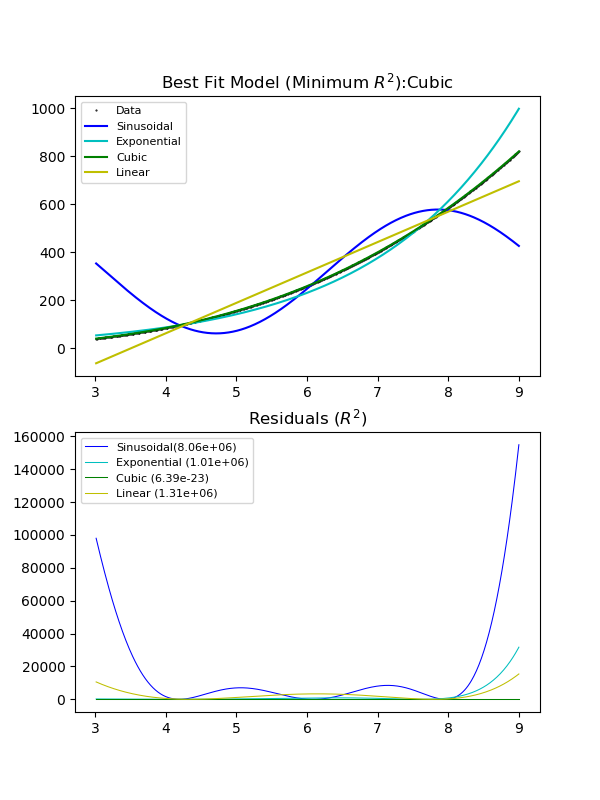

The file beside this chart, header and first rows:
3.000000000000000000e+00, 4.000000000000000000e+01
3.012024048096192175e+00, 4.041026515100634242e+01
3.024048096192384794e+00, 4.082343228712275618e+01
3.036072144288576968e+00, 4.123951183880686244e+01
3.048096192384769587e+00, 4.165851423651637475e+01
3.060120240480961762e+00, 4.208044991070892138e+01
3.072144288577154381e+00, 4.250532929184219455e+01
3.084168336673346555e+00, 4.293316281037381543e+01
3.096192384769539174e+00, 4.336396089676149757e+01
3.108216432865731349e+00, 4.379773398146286922e+01
3.120240480961923968e+00, 4.423449249493562263e+01
3.132264529058116143e+00, 4.467424686763738606e+01
3.144288577154308761e+00, 4.511700753002585884e+01
3.156312625250500936e+00, 4.556278491255867635e+01
3.168336673346693555e+00, 4.601158944569353082e+01
3.180360721442885730e+00, 4.646343155988805762e+01
3.192384769539078349e+00, 4.691832168559994898e+01
3.204408817635270523e+00, 4.737627025328684027e+01
3.216432865731462698e+00, 4.783728769340640952e+01
3.228456913827655317e+00, 4.830138443641634183e+01
3.240480961923847492e+00, 4.876857091277425837e+01
3.252505010020040110e+00, 4.923885755293785138e+01
3.264529058116232285e+00, 4.971225478736477044e+01
3.276553106212424904e+00, 5.018877304651270777e+01
3.288577154308617079e+00, 5.066842276083928454e+01
3.300601202404809698e+00, 5.115121436080220008e+01
3.312625250501001872e+00, 5.163715827685908977e+01
3.324649298597194491e+00, 5.212626493946765294e+01
3.336673346693386666e+00, 5.261854477908551786e+01
3.348697394789579285e+00, 5.311400822617038386e+01
3.360721442885771459e+00, 5.361266571117986501e+01
3.372745490981964078e+00, 5.411452766457168195e+01
3.384769539078156253e+00, 5.461960451680345585e+01
3.396793587174348872e+00, 5.512790669833287893e+01
3.408817635270541047e+00, 5.563944463961759368e+01
3.420841683366733221e+00, 5.615422877111525679e+01
3.432865731462925840e+00, 5.667226952328358180e+01
3.444889779559118459e+00, 5.719357732658019700e+01
3.456913827655310634e+00, 5.771816261146274485e+01
3.468937875751502808e+00, 5.824603580838891048e+01
3.480961923847695427e+00, 5.877720734781637901e+01
3.492985971943887602e+00, 5.931168766020278582e+01
3.505010020040080221e+00, 5.984948717600582313e+01
3.517034068136272396e+00, 6.039061632568311211e+01
3.529058116232465014e+00, 6.093508553969236630e+01
3.541082164328657189e+00, 6.148290524849120686e+01
3.553106212424849808e+00, 6.203408588253732603e+01
3.565130260521041983e+00, 6.258863787228836628e+01
3.577154308617234602e+00, 6.314657164820200563e+01
3.589178356713426776e+00, 6.370789764073590078e+01
3.601202404809619395e+00, 6.427262628034773684e+01
3.613226452905811570e+00, 6.484076799749513498e+01
3.625250501002003745e+00, 6.541233322263579453e+01
3.637274549098196363e+00, 6.598733238622739350e+01
3.649298597194388982e+00, 6.656577591872755306e+01
3.661322645290581157e+00, 6.714767425059395123e+01
3.673346693386773332e+00, 6.773303781228425180e+01
3.685370741482965951e+00, 6.832187703425614700e+01
3.697394789579158569e+00, 6.891420234696727221e+01
3.709418837675350744e+00, 6.951002418087526280e+01
3.721442885771542919e+00, 7.010935296643783943e+01
... 439 more rows
